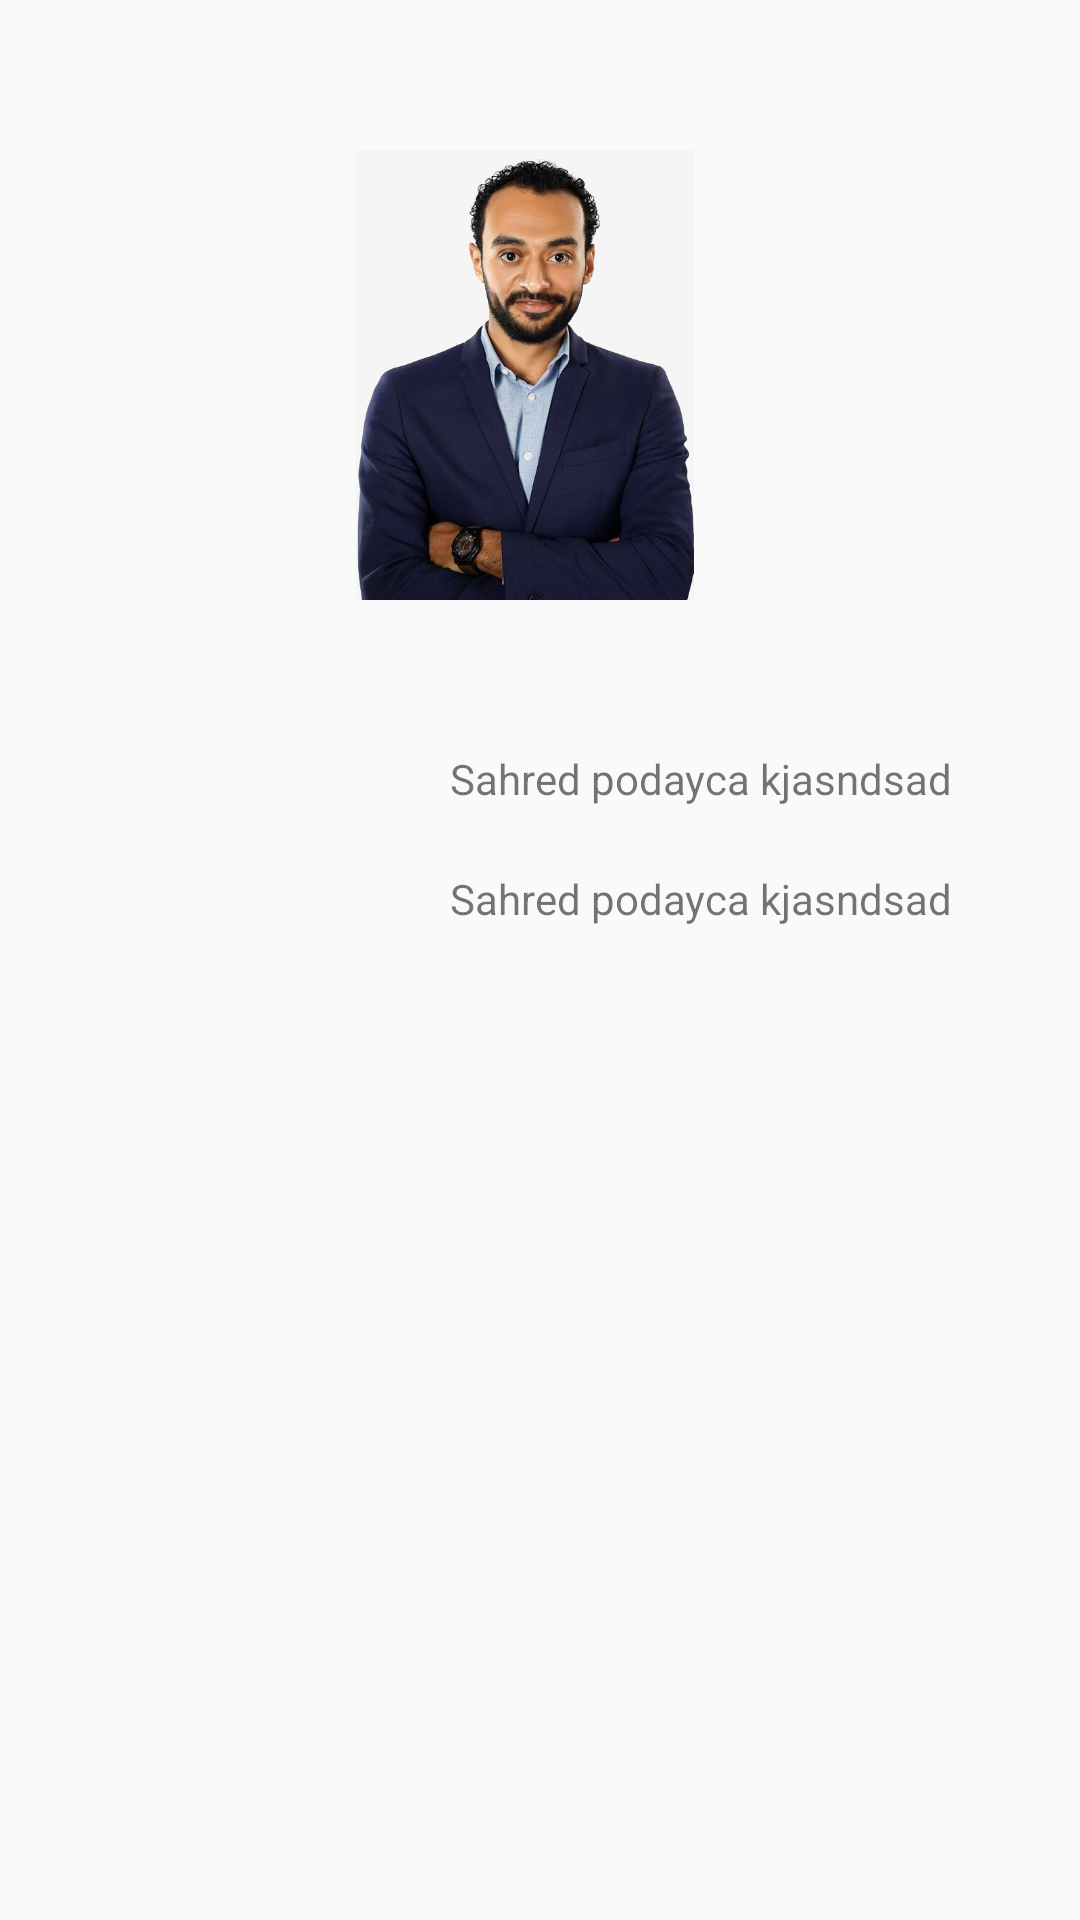

This screen was rendered from an Android layout file. Write that file and the resources it references.
<!-- AndroidManifest.xml: application theme AppTheme -->
<!-- res/layout/activity_shared.xml -->
<?xml version="1.0" encoding="utf-8"?>
<RelativeLayout
    xmlns:android="http://schemas.android.com/apk/res/android"
    xmlns:app="http://schemas.android.com/apk/res-auto"
    xmlns:tools="http://schemas.android.com/tools"
    android:layout_width="match_parent"
    android:layout_height="match_parent"
    tools:context=".SharedAct">


    <ImageView
        android:layout_width="150dp"
        android:layout_height="150dp"
        android:layout_marginLeft="100dp"
        android:transitionName="imageTransition"

        android:layout_marginTop="50dp"
        android:src="@drawable/bahy" />

    <TextView
        android:layout_width="wrap_content"
        android:layout_height="wrap_content"
        android:text="Sahred podayca kjasndsad"
        android:layout_marginLeft="150dp"
        android:transitionName="nameTransition"

        android:layout_marginTop="250dp"/>


    <TextView
        android:layout_width="wrap_content"
        android:layout_height="wrap_content"
        android:text="Sahred podayca kjasndsad"
        android:transitionName="descTransition"

        android:layout_marginLeft="150dp"
        android:layout_marginTop="290dp"/>








</RelativeLayout>
<!-- resources referenced by this layout -->
<resources>
  <!-- drawable bahy: jpg bitmap (drawable-v24, 92787 bytes) -->
  <style name="AppTheme" parent="Theme.AppCompat.Light.NoActionBar">
          
          <item name="colorPrimary">@color/cardview_light_background</item>
          <item name="colorPrimaryDark">@color/colorPrimaryDark</item>
          <item name="colorAccent">@color/colorAccent</item>
  
  
          <item name="android:windowActivityTransitions">true</item>
  
      </style>
  <color name="colorPrimaryDark">#634975</color>
  <color name="colorAccent">#F44336</color>
</resources>
